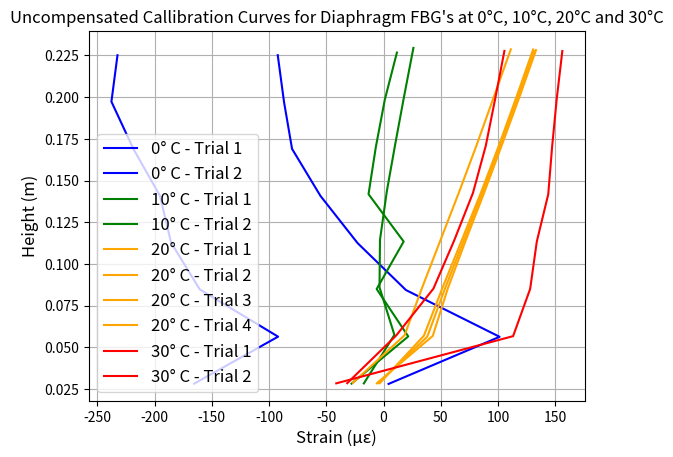

Source code (Python):
import matplotlib.pyplot as plt
import numpy as np
import math

"""0° C"""
# average_internal_temperature = [1.7
# 2.1
# 2.4
# 2.4
# 2.65
# 3.3
# 3.65
# 3.7]
# average_water_temperature = [-0.2
# 0.1
# 0.3
# 0.5
# 0.8
# 1.05
# 1.2 
# 1.7]
zero_c_median_strain_1 = [-165.4, -92.1, -160.5, -185.6, -195.3, -218.5, -237.7, -232.4]
zero_c_height_1 = [0.02832775, 0.05648375, 0.08475094, 0.11286621, 0.14086146, 0.1689437, 0.19725163, 0.22504761]
zero_c_median_strain_2 = [4.4, 101.4, 19.6, -22.7, -55.1, -79.9, -86.9, -92.4]
zero_c_height_2 = [0.02817141, 0.05639567, 0.08439093, 0.11255684, 0.14079981, 0.16896462, 0.19697419, 0.22507954]

plt.figure()
plt.plot(zero_c_median_strain_1, zero_c_height_1, label='0° C - Trial 1', color='blue')
plt.plot(zero_c_median_strain_2, zero_c_height_2, label='0° C - Trial 2', color='blue')

"""10° C"""
average_internal_temperature = [10.65, 10.9, 11, 11.1, 10.85, 10.85, 10.75, 10.85]
average_water_temperature = [9.9, 10.1, 10.2, 10.4, 10.5, 10.55, 10.55, 10.6]
ten_c_median_strain_1 = [-17.2, 9.5, -3.5, -3.1, 2.9, 10.4, 18, 26.1]
ten_c_height_1 = [0.0284582, 0.05755503, 0.0859947, 0.11442854, 0.1436349, 0.17246374, 0.20053987, 0.22943396]
ten_c_median_strain_2 = [-27.9, 21.6, -6, 17.6, -13.1, -6.7, 1.1, 11.7]
ten_c_height_2 = [0.02835461, 0.05661251, 0.08501956, 0.11345224, 0.14181967, 0.17013699, 0.1983646, 0.22664231]

plt.plot(ten_c_median_strain_1, ten_c_height_1, label='10° C - Trial 1', color='green')
plt.plot(ten_c_median_strain_2, ten_c_height_2, label='10° C - Trial 2', color='green')

"""20° C"""
# average_water_temperature = [19.325
# 19.2
# 19.225
# 19.225
# 19.15
# 19.175
# 19.275
# 19.3]
twenty_c_median_1 = [-26.8, 18.4, 33.6, 49.7, 65.8, 81.3, 96.3, 111.2]
twenty_c_height_1 = [0.0288106, 0.05733764, 0.08559511, 0.11420966, 0.1427402, 0.17117738, 0.19998682, 0.22859437] 
twenty_c_median_2 = [-5.8, 43, 56.2, 71.8, 87.9, 103.4, 118.6, 133.2]
twenty_c_height_2 = [0.02859822, 0.05691754, 0.08547608, 0.11414898, 0.14269586, 0.17132208 ,0.19979544, 0.22812643] 
twenty_c_median_3 = [-4.9, 38.2, 53.5, 69.8, 86.1, 101.5, 116.9, 131.5]
twenty_c_height_3 = [0.02862272, 0.05643559, 0.08494162, 0.11359585, 0.14208555, 0.1705624, 0.19900192, 0.22757213] 
twenty_c_median_4 = [-3.3, 35.3, 51.5, 68.4, 85.1, 100.9, 116.1, 130.7] 
twenty_c_height_4 = [0.02858188, 0.05708091, 0.08568846, 0.11432286, 0.14271803, 0.17118788, 0.20001366, 0.22849868] 

plt.plot(twenty_c_median_1, twenty_c_height_1, label='20° C - Trial 1', color='orange')
plt.plot(twenty_c_median_2, twenty_c_height_2, label='20° C - Trial 2', color='orange')
plt.plot(twenty_c_median_3, twenty_c_height_3, label='20° C - Trial 3', color='orange')
plt.plot(twenty_c_median_4, twenty_c_height_4, label='20° C - Trial 4', color='orange')

"""30° C"""
# average_internal_temperature = [29.95, 29.5, 29.2, 28.65, 28.75, 28.9, 29.05, 29.35]
# average_water_temperature = [31.5, 31.15, 31.05, 30.8, 30.6, 30.35, 29.9, 29.2]
thirty_c_median_1 = [-41.3, 113.2, 128.1, 133.9, 143.9, 147.3, 151.3, 156.2]
thirty_c_heights_1 = [0.02850863, 0.05679118, 0.08509354, 0.11344951, 0.14178567, 0.17040617, 0.19885653, 0.22757375]
thirty_c_median_2 = [-31.7, 11, 43.6, 61.7, 78.1, 89.3 ,97.7, 105.6]
thirty_c_heights_2 = [0.02861584, 0.05712097, 0.08526019, 0.11405665, 0.14249885, 0.17073013, 0.19948464, 0.22765649]

plt.plot(thirty_c_median_1, thirty_c_heights_1, label='30° C - Trial 1', color='red')
plt.plot(thirty_c_median_2, thirty_c_heights_2, label='30° C - Trial 2', color='red')

plt.xlabel("Strain (µε)", fontsize=12)
plt.ylabel("Height (m)", fontsize=12)
plt.title("Uncompensated Callibration Curves for Diaphragm FBG's at 0°C, 10°C, 20°C and 30°C", fontsize=12)
plt.legend(fontsize=12)
plt.grid(True)
plt.show()

